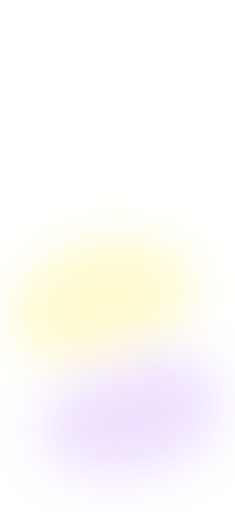
t = 0.00 s
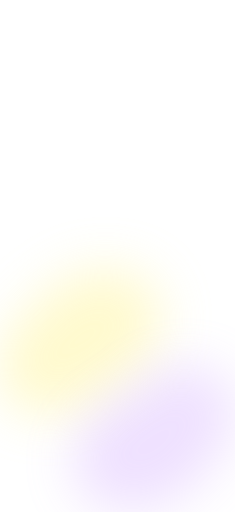
t = 1.80 s
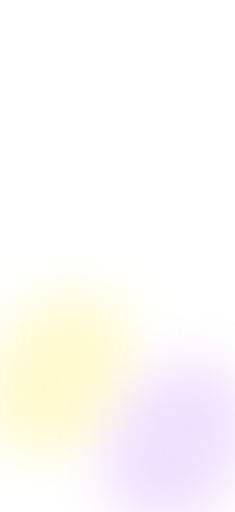
t = 3.30 s
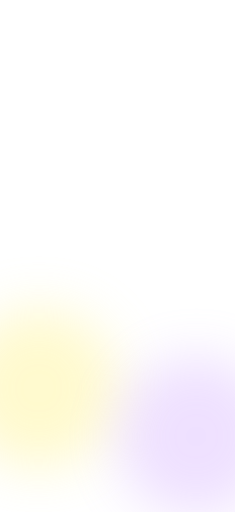
t = 5.10 s
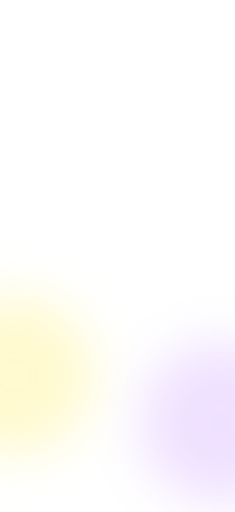
t = 6.60 s
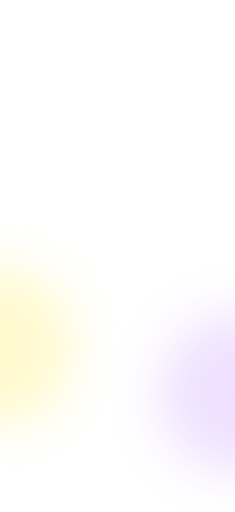
t = 8.40 s

The animated SVG that drew these frames (rendered in a browser with its animation timeline set to each time). Animation: 4 SMIL elements (animate=2,animateTransform=2); frames cover the first 8.40 s, repeats indefinitely.

<svg xmlns="http://www.w3.org/2000/svg" width="402" height="874" viewBox="0 0 402 874" fill="none" role="img" aria-label="淡黄色与淡紫色虚化圆在界面中下方沿圆形轨迹游动，相碰时边缘挤压变形并柔和回弹">
<rect width="402" height="874" fill="white"/>
<defs><filter id="soft-circle-blur" x="-300" y="-300" width="600" height="600" filterUnits="userSpaceOnUse" color-interpolation-filters="sRGB"><feGaussianBlur stdDeviation="44"/></filter></defs>
<g opacity=".64"><g transform="translate(174.046 513.984)"><animateTransform attributeName="transform" type="translate" values="174.046 513.984;155.698 558.808;120.904 610.671;94.581 650.157;74.909 665.947;40 655.138;9.098 628.427;-7.815 591.96;-7.815 552.04;9.098 515.573;40 488.862;74.909 474.998;94.581 467.554;120.904 467.987;155.698 480.715;174.046 513.984" keyTimes="0;0.066667;0.133333;0.2;0.266667;0.333333;0.4;0.466667;0.533333;0.6;0.666667;0.733333;0.8;0.866667;0.933333;1" calcMode="linear" dur="18s" repeatCount="indefinite"/><g filter="url(#soft-circle-blur)"><path d="M153.002 0C149.362 12.761 140.432 25.529 131.954 35.357C123.476 45.185 112.357 53.089 102.136 58.968C91.915 64.847 80.518 68.101 70.629 70.629C60.74 73.157 51.103 72.958 42.801 74.134C34.499 75.309 27.949 75.542 20.815 77.683C13.682 79.824 7.865 83.522 0 86.978C-7.865 90.435 -16.399 95.645 -26.372 98.422C-36.345 101.199 -48.027 103.839 -59.837 103.64C-71.646 103.441 -85.147 101.769 -97.23 97.23C-109.313 92.691 -123.114 85.796 -132.337 76.405C-141.56 67.013 -149.96 53.615 -152.569 40.881C-155.177 28.147 -152.322 12.466 -147.99 0C-143.659 -12.466 -134.394 -24.188 -126.579 -33.917C-118.764 -43.645 -109.483 -51.309 -101.1 -58.37C-92.717 -65.431 -84.514 -71.084 -76.281 -76.281C-68.049 -81.479 -60.025 -85.874 -51.704 -89.554C-43.383 -93.233 -34.973 -96.165 -26.355 -98.359C-17.738 -100.554 -9.01 -101.881 0 -102.721C9.01 -103.562 17.996 -103.702 27.706 -103.402C37.417 -103.101 47.337 -102.605 58.264 -100.917C69.192 -99.228 81.39 -97.625 93.272 -93.272C105.153 -88.918 119.463 -83.473 129.551 -74.796C139.638 -66.119 149.886 -53.675 153.795 -41.209C157.703 -28.743 156.642 -12.761 153.002 0Z" fill="#FFF59E" fill-opacity=".78"><animate attributeName="d" values="M153.002 0C149.362 12.761 140.432 25.529 131.954 35.357C123.476 45.185 112.357 53.089 102.136 58.968C91.915 64.847 80.518 68.101 70.629 70.629C60.74 73.157 51.103 72.958 42.801 74.134C34.499 75.309 27.949 75.542 20.815 77.683C13.682 79.824 7.865 83.522 0 86.978C-7.865 90.435 -16.399 95.645 -26.372 98.422C-36.345 101.199 -48.027 103.839 -59.837 103.64C-71.646 103.441 -85.147 101.769 -97.23 97.23C-109.313 92.691 -123.114 85.796 -132.337 76.405C-141.56 67.013 -149.96 53.615 -152.569 40.881C-155.177 28.147 -152.322 12.466 -147.99 0C-143.659 -12.466 -134.394 -24.188 -126.579 -33.917C-118.764 -43.645 -109.483 -51.309 -101.1 -58.37C-92.717 -65.431 -84.514 -71.084 -76.281 -76.281C-68.049 -81.479 -60.025 -85.874 -51.704 -89.554C-43.383 -93.233 -34.973 -96.165 -26.355 -98.359C-17.738 -100.554 -9.01 -101.881 0 -102.721C9.01 -103.562 17.996 -103.702 27.706 -103.402C37.417 -103.101 47.337 -102.605 58.264 -100.917C69.192 -99.228 81.39 -97.625 93.272 -93.272C105.153 -88.918 119.463 -83.473 129.551 -74.796C139.638 -66.119 149.886 -53.675 153.795 -41.209C157.703 -28.743 156.642 -12.761 153.002 0Z;M139.185 0C134.54 11.901 126.958 22.992 119.309 31.969C111.661 40.946 102.241 48.254 93.294 53.863C84.346 59.472 74.236 62.587 65.624 65.624C57.012 68.662 48.943 69.536 41.62 72.088C34.297 74.641 28.624 77.234 21.687 80.938C14.751 84.643 8.394 89.968 0 94.316C-8.394 98.663 -17.837 103.967 -28.677 107.022C-39.516 110.078 -52.211 112.88 -65.039 112.65C-77.866 112.42 -93.25 111.004 -105.641 105.641C-118.033 100.279 -131.904 91.359 -139.387 80.475C-146.869 69.591 -150.709 53.748 -150.534 40.335C-150.359 26.923 -144.116 11.897 -138.337 0C-132.558 -11.897 -123.477 -22.131 -115.859 -31.044C-108.241 -39.958 -100.093 -46.807 -92.629 -53.479C-85.166 -60.152 -78.218 -65.619 -71.077 -71.077C-63.936 -76.534 -57.206 -81.567 -49.782 -86.224C-42.358 -90.882 -34.83 -95.337 -26.533 -99.022C-18.236 -102.708 -9.474 -105.987 0 -108.336C9.474 -110.686 19.512 -112.473 30.31 -113.12C41.109 -113.767 52.803 -114.034 64.79 -112.219C76.777 -110.405 90.649 -108.014 102.233 -102.233C113.818 -96.453 126.805 -88.002 134.295 -77.536C141.786 -67.069 146.36 -52.358 147.175 -39.435C147.99 -26.513 143.829 -11.901 139.185 0Z;M114.426 0C110.043 9.972 104.143 18.64 98.5 26.393C92.857 34.146 86.305 40.236 80.568 46.516C74.831 52.797 69.511 57.984 64.076 64.076C58.641 70.167 54.043 76.599 47.957 83.065C41.872 89.53 35.556 96.753 27.563 102.868C19.57 108.983 10.423 115.146 0 119.756C-10.423 124.366 -22.477 128.84 -34.974 130.526C-47.472 132.213 -62.401 133.217 -74.983 129.874C-87.565 126.531 -101.409 119.668 -110.468 110.468C-119.527 101.268 -126.018 87.262 -129.338 74.673C-132.657 62.085 -131.908 47.382 -130.384 34.936C-128.86 22.491 -124.468 10.5 -120.194 0C-115.919 -10.5 -110.162 -19.63 -104.737 -28.064C-99.313 -36.498 -93.395 -43.572 -87.648 -50.604C-81.901 -57.636 -76.27 -63.804 -70.257 -70.257C-64.243 -76.709 -58.441 -82.977 -51.569 -89.32C-44.696 -95.662 -37.617 -102.311 -29.022 -108.313C-20.428 -114.314 -10.906 -120.732 0 -125.329C10.906 -129.926 23.631 -134.643 36.413 -135.894C49.194 -137.144 64.418 -137.14 76.69 -132.832C88.962 -128.523 101.887 -120.094 110.045 -110.045C118.203 -99.995 123.18 -85.305 125.638 -72.537C128.097 -59.77 126.664 -45.528 124.795 -33.439C122.926 -21.349 118.809 -9.972 114.426 0Z;M116.269 0C113.895 10.16 110.146 19.413 106.63 28.571C103.114 37.73 99.397 46.161 95.174 54.949C90.952 63.736 86.905 72.695 81.296 81.296C75.687 89.897 69.408 98.977 61.519 106.555C53.631 114.133 44.22 121.492 33.967 126.765C23.713 132.039 11.827 136.311 0 138.195C-11.827 140.079 -24.998 140.323 -36.996 138.07C-48.993 135.818 -61.554 131.097 -71.985 124.682C-82.415 118.266 -92.084 109.105 -99.579 99.579C-107.073 90.052 -112.826 78.566 -116.95 67.521C-121.074 56.477 -123.283 44.565 -124.321 33.312C-125.358 22.058 -124.709 10.693 -123.177 0C-121.644 -10.693 -118.715 -21.068 -115.126 -30.848C-111.536 -40.628 -106.876 -49.871 -101.64 -58.682C-96.405 -67.493 -90.428 -75.784 -83.713 -83.713C-76.997 -91.641 -69.694 -99.29 -61.346 -106.255C-52.999 -113.219 -43.852 -120.139 -33.628 -125.501C-23.404 -130.863 -11.866 -135.976 0 -138.426C11.866 -140.876 25.323 -142.066 37.567 -140.201C49.81 -138.336 62.893 -133.775 73.459 -127.235C84.025 -120.696 93.77 -110.947 100.963 -100.963C108.155 -90.978 113.296 -78.757 116.615 -67.328C119.934 -55.899 120.936 -43.611 120.879 -32.389C120.821 -21.168 118.644 -10.16 116.269 0Z;M134.635 0C134.545 11.623 132.883 23.585 129.861 34.796C126.84 46.007 122.26 57.173 116.509 67.266C110.758 77.36 103.504 87.046 95.357 95.357C87.21 103.668 77.67 111.196 67.625 117.131C57.581 123.065 46.362 127.853 35.091 130.963C23.82 134.073 11.709 135.746 0 135.79C-11.709 135.833 -23.847 134.257 -35.161 131.222C-46.475 128.186 -57.766 123.471 -67.884 117.579C-78.002 111.687 -87.649 104.187 -95.869 95.869C-104.09 87.551 -111.435 77.82 -117.208 67.67C-122.981 57.52 -127.552 46.247 -130.507 34.969C-133.461 23.691 -134.979 11.645 -134.938 0C-134.897 -11.645 -133.282 -23.663 -130.26 -34.903C-127.238 -46.143 -122.607 -57.346 -116.808 -67.439C-111.009 -77.533 -103.664 -87.187 -95.464 -95.464C-87.265 -103.742 -77.677 -111.205 -67.61 -117.105C-57.544 -123.004 -46.332 -127.759 -35.064 -130.86C-23.795 -133.96 -11.704 -135.649 0 -135.709C11.704 -135.769 23.84 -134.232 35.161 -131.222C46.482 -128.212 57.794 -123.529 67.925 -117.65C78.057 -111.771 87.727 -104.274 95.949 -95.949C104.171 -87.623 111.513 -77.865 117.255 -67.697C122.998 -57.53 127.51 -46.225 130.406 -34.942C133.303 -23.659 134.726 -11.623 134.635 0Z;M135.5 0C135.5 11.69 133.909 23.778 130.883 35.07C127.857 46.362 123.191 57.626 117.346 67.75C111.501 77.874 104.079 87.547 95.813 95.813C87.547 104.079 77.874 111.501 67.75 117.346C57.626 123.191 46.362 127.857 35.07 130.883C23.778 133.909 11.69 135.5 0 135.5C-11.69 135.5 -23.778 133.909 -35.07 130.883C-46.362 127.857 -57.626 123.191 -67.75 117.346C-77.874 111.501 -87.547 104.079 -95.813 95.813C-104.079 87.547 -111.501 77.874 -117.346 67.75C-123.191 57.626 -127.857 46.362 -130.883 35.07C-133.909 23.778 -135.5 11.69 -135.5 0C-135.5 -11.69 -133.909 -23.778 -130.883 -35.07C-127.857 -46.362 -123.191 -57.626 -117.346 -67.75C-111.501 -77.874 -104.079 -87.547 -95.813 -95.813C-87.547 -104.079 -77.874 -111.501 -67.75 -117.346C-57.626 -123.191 -46.362 -127.857 -35.07 -130.883C-23.778 -133.909 -11.69 -135.5 0 -135.5C11.69 -135.5 23.778 -133.909 35.07 -130.883C46.362 -127.857 57.626 -123.191 67.75 -117.346C77.874 -111.501 87.547 -104.079 95.813 -95.813C104.079 -87.547 111.501 -77.874 117.346 -67.75C123.191 -57.626 127.857 -46.362 130.883 -35.07C133.909 -23.778 135.5 -11.69 135.5 0Z;M135.5 0C135.5 11.69 133.909 23.778 130.883 35.07C127.857 46.362 123.191 57.626 117.346 67.75C111.501 77.874 104.079 87.547 95.813 95.813C87.547 104.079 77.874 111.501 67.75 117.346C57.626 123.191 46.362 127.857 35.07 130.883C23.778 133.909 11.69 135.5 0 135.5C-11.69 135.5 -23.778 133.909 -35.07 130.883C-46.362 127.857 -57.626 123.191 -67.75 117.346C-77.874 111.501 -87.547 104.079 -95.813 95.813C-104.079 87.547 -111.501 77.874 -117.346 67.75C-123.191 57.626 -127.857 46.362 -130.883 35.07C-133.909 23.778 -135.5 11.69 -135.5 0C-135.5 -11.69 -133.909 -23.778 -130.883 -35.07C-127.857 -46.362 -123.191 -57.626 -117.346 -67.75C-111.501 -77.874 -104.079 -87.547 -95.813 -95.813C-87.547 -104.079 -77.874 -111.501 -67.75 -117.346C-57.626 -123.191 -46.362 -127.857 -35.07 -130.883C-23.778 -133.909 -11.69 -135.5 0 -135.5C11.69 -135.5 23.778 -133.909 35.07 -130.883C46.362 -127.857 57.626 -123.191 67.75 -117.346C77.874 -111.501 87.547 -104.079 95.813 -95.813C104.079 -87.547 111.501 -77.874 117.346 -67.75C123.191 -57.626 127.857 -46.362 130.883 -35.07C133.909 -23.778 135.5 -11.69 135.5 0Z;M135.5 0C135.5 11.69 133.909 23.778 130.883 35.07C127.857 46.362 123.191 57.626 117.346 67.75C111.501 77.874 104.079 87.547 95.813 95.813C87.547 104.079 77.874 111.501 67.75 117.346C57.626 123.191 46.362 127.857 35.07 130.883C23.778 133.909 11.69 135.5 0 135.5C-11.69 135.5 -23.778 133.909 -35.07 130.883C-46.362 127.857 -57.626 123.191 -67.75 117.346C-77.874 111.501 -87.547 104.079 -95.813 95.813C-104.079 87.547 -111.501 77.874 -117.346 67.75C-123.191 57.626 -127.857 46.362 -130.883 35.07C-133.909 23.778 -135.5 11.69 -135.5 0C-135.5 -11.69 -133.909 -23.778 -130.883 -35.07C-127.857 -46.362 -123.191 -57.626 -117.346 -67.75C-111.501 -77.874 -104.079 -87.547 -95.813 -95.813C-87.547 -104.079 -77.874 -111.501 -67.75 -117.346C-57.626 -123.191 -46.362 -127.857 -35.07 -130.883C-23.778 -133.909 -11.69 -135.5 0 -135.5C11.69 -135.5 23.778 -133.909 35.07 -130.883C46.362 -127.857 57.626 -123.191 67.75 -117.346C77.874 -111.501 87.547 -104.079 95.813 -95.813C104.079 -87.547 111.501 -77.874 117.346 -67.75C123.191 -57.626 127.857 -46.362 130.883 -35.07C133.909 -23.778 135.5 -11.69 135.5 0Z;M135.5 0C135.5 11.69 133.909 23.778 130.883 35.07C127.857 46.362 123.191 57.626 117.346 67.75C111.501 77.874 104.079 87.547 95.813 95.813C87.547 104.079 77.874 111.501 67.75 117.346C57.626 123.191 46.362 127.857 35.07 130.883C23.778 133.909 11.69 135.5 0 135.5C-11.69 135.5 -23.778 133.909 -35.07 130.883C-46.362 127.857 -57.626 123.191 -67.75 117.346C-77.874 111.501 -87.547 104.079 -95.813 95.813C-104.079 87.547 -111.501 77.874 -117.346 67.75C-123.191 57.626 -127.857 46.362 -130.883 35.07C-133.909 23.778 -135.5 11.69 -135.5 0C-135.5 -11.69 -133.909 -23.778 -130.883 -35.07C-127.857 -46.362 -123.191 -57.626 -117.346 -67.75C-111.501 -77.874 -104.079 -87.547 -95.813 -95.813C-87.547 -104.079 -77.874 -111.501 -67.75 -117.346C-57.626 -123.191 -46.362 -127.857 -35.07 -130.883C-23.778 -133.909 -11.69 -135.5 0 -135.5C11.69 -135.5 23.778 -133.909 35.07 -130.883C46.362 -127.857 57.626 -123.191 67.75 -117.346C77.874 -111.501 87.547 -104.079 95.813 -95.813C104.079 -87.547 111.501 -77.874 117.346 -67.75C123.191 -57.626 127.857 -46.362 130.883 -35.07C133.909 -23.778 135.5 -11.69 135.5 0Z;M135.5 0C135.5 11.69 133.909 23.778 130.883 35.07C127.857 46.362 123.191 57.626 117.346 67.75C111.501 77.874 104.079 87.547 95.813 95.813C87.547 104.079 77.874 111.501 67.75 117.346C57.626 123.191 46.362 127.857 35.07 130.883C23.778 133.909 11.69 135.5 0 135.5C-11.69 135.5 -23.778 133.909 -35.07 130.883C-46.362 127.857 -57.626 123.191 -67.75 117.346C-77.874 111.501 -87.547 104.079 -95.813 95.813C-104.079 87.547 -111.501 77.874 -117.346 67.75C-123.191 57.626 -127.857 46.362 -130.883 35.07C-133.909 23.778 -135.5 11.69 -135.5 0C-135.5 -11.69 -133.909 -23.778 -130.883 -35.07C-127.857 -46.362 -123.191 -57.626 -117.346 -67.75C-111.501 -77.874 -104.079 -87.547 -95.813 -95.813C-87.547 -104.079 -77.874 -111.501 -67.75 -117.346C-57.626 -123.191 -46.362 -127.857 -35.07 -130.883C-23.778 -133.909 -11.69 -135.5 0 -135.5C11.69 -135.5 23.778 -133.909 35.07 -130.883C46.362 -127.857 57.626 -123.191 67.75 -117.346C77.874 -111.501 87.547 -104.079 95.813 -95.813C104.079 -87.547 111.501 -77.874 117.346 -67.75C123.191 -57.626 127.857 -46.362 130.883 -35.07C133.909 -23.778 135.5 -11.69 135.5 0Z;M135.5 0C135.5 11.69 133.909 23.778 130.883 35.07C127.857 46.362 123.191 57.626 117.346 67.75C111.501 77.874 104.079 87.547 95.813 95.813C87.547 104.079 77.874 111.501 67.75 117.346C57.626 123.191 46.362 127.857 35.07 130.883C23.778 133.909 11.69 135.5 0 135.5C-11.69 135.5 -23.778 133.909 -35.07 130.883C-46.362 127.857 -57.626 123.191 -67.75 117.346C-77.874 111.501 -87.547 104.079 -95.813 95.813C-104.079 87.547 -111.501 77.874 -117.346 67.75C-123.191 57.626 -127.857 46.362 -130.883 35.07C-133.909 23.778 -135.5 11.69 -135.5 0C-135.5 -11.69 -133.909 -23.778 -130.883 -35.07C-127.857 -46.362 -123.191 -57.626 -117.346 -67.75C-111.501 -77.874 -104.079 -87.547 -95.813 -95.813C-87.547 -104.079 -77.874 -111.501 -67.75 -117.346C-57.626 -123.191 -46.362 -127.857 -35.07 -130.883C-23.778 -133.909 -11.69 -135.5 0 -135.5C11.69 -135.5 23.778 -133.909 35.07 -130.883C46.362 -127.857 57.626 -123.191 67.75 -117.346C77.874 -111.501 87.547 -104.079 95.813 -95.813C104.079 -87.547 111.501 -77.874 117.346 -67.75C123.191 -57.626 127.857 -46.362 130.883 -35.07C133.909 -23.778 135.5 -11.69 135.5 0Z;M134.622 0C134.536 11.622 132.882 23.585 129.866 34.798C126.85 46.01 122.275 57.18 116.526 67.277C110.778 77.373 103.523 87.063 95.374 95.374C87.225 103.685 77.679 111.211 67.632 117.142C57.585 123.072 46.362 127.853 35.09 130.958C23.818 134.063 11.707 135.729 0 135.769C-11.707 135.81 -23.842 134.233 -35.155 131.199C-46.468 128.165 -57.758 123.456 -67.878 117.568C-77.998 111.68 -87.648 104.188 -95.873 95.873C-104.098 87.558 -111.45 77.83 -117.226 67.68C-123.002 57.531 -127.575 46.255 -130.529 34.975C-133.483 23.695 -134.996 11.646 -134.951 0C-134.905 -11.646 -133.282 -23.664 -130.255 -34.902C-127.228 -46.14 -122.592 -57.338 -116.791 -67.429C-110.989 -77.52 -103.646 -87.171 -95.448 -95.448C-87.25 -103.725 -77.668 -111.191 -67.604 -117.093C-57.54 -122.996 -46.332 -127.759 -35.065 -130.865C-23.798 -133.97 -11.705 -135.666 0 -135.729C11.705 -135.792 23.845 -134.256 35.167 -131.245C46.489 -128.233 57.802 -123.544 67.932 -117.661C78.061 -111.778 87.728 -104.274 95.945 -95.945C104.163 -87.616 111.498 -77.856 117.238 -67.687C122.978 -57.519 127.487 -46.218 130.384 -34.936C133.281 -23.655 134.709 -11.622 134.622 0Z;M117.207 0C114.5 10.217 110.156 19.439 106.273 28.476C102.39 37.512 98.272 45.615 93.909 54.218C89.546 62.822 85.573 71.509 80.097 80.097C74.62 88.684 68.723 97.905 61.05 105.742C53.378 113.58 44.237 121.47 34.062 127.122C23.887 132.775 11.916 137.559 0 139.656C-11.916 141.754 -25.359 142.069 -37.435 139.709C-49.511 137.348 -62.14 132.226 -72.454 125.494C-82.768 118.762 -92.112 109.101 -99.317 99.317C-106.522 89.533 -111.791 77.865 -115.685 66.791C-119.579 55.717 -121.59 44.004 -122.682 32.873C-123.774 21.741 -123.439 10.636 -122.239 0C-121.039 -10.636 -118.705 -21.041 -115.483 -30.944C-112.261 -40.846 -108.001 -50.418 -102.906 -59.413C-97.81 -68.407 -91.761 -76.97 -84.912 -84.912C-78.064 -92.855 -70.379 -100.362 -61.815 -107.067C-53.252 -113.772 -43.835 -120.161 -33.532 -125.144C-23.23 -130.127 -11.777 -134.729 0 -136.965C11.777 -139.202 24.963 -140.319 37.128 -138.562C49.293 -136.805 62.308 -132.646 72.99 -126.423C83.673 -120.2 93.742 -110.952 101.224 -101.224C108.706 -91.497 114.331 -79.458 117.88 -68.058C121.429 -56.659 122.63 -44.171 122.517 -32.828C122.405 -21.485 119.915 -10.217 117.207 0Z;M117.359 0C111.937 10.151 104.174 18.722 97.383 26.094C90.592 33.466 82.788 38.527 76.612 44.232C70.435 49.937 65.345 54.276 60.325 60.325C55.305 66.374 51.901 73.248 46.491 80.524C41.08 87.801 35.611 96.685 27.863 103.985C20.114 111.285 10.702 119.047 0 124.324C-10.702 129.602 -23.606 134.302 -36.347 135.65C-49.089 136.999 -64.233 136.748 -76.45 132.415C-88.667 128.081 -101.495 119.655 -109.65 109.65C-117.806 99.646 -122.78 85.07 -125.381 72.389C-127.983 59.708 -126.613 45.628 -125.26 33.563C-123.906 21.498 -120.495 10.321 -117.26 0C-114.026 -10.321 -110.13 -19.549 -105.854 -28.364C-101.578 -37.178 -96.912 -45.281 -91.604 -52.888C-86.297 -60.495 -80.436 -67.512 -74.008 -74.008C-67.579 -80.503 -60.583 -86.329 -53.035 -91.86C-45.488 -97.391 -37.562 -102.379 -28.723 -107.196C-19.884 -112.013 -10.627 -116.832 0 -120.761C10.627 -124.69 22.502 -129.182 35.04 -130.77C47.577 -132.358 62.587 -133.609 75.224 -130.291C87.861 -126.973 101.8 -120.107 110.862 -110.862C119.924 -101.617 126.419 -87.497 129.595 -74.822C132.771 -62.146 131.958 -47.282 129.919 -34.812C127.88 -22.341 122.782 -10.151 117.359 0Z;M141.577 0C136.084 12.047 126.983 23.058 118.399 31.725C109.814 40.392 99.373 46.861 90.068 52.001C80.762 57.141 70.84 59.563 62.566 62.566C54.292 65.568 47.197 66.803 40.424 70.017C33.652 73.231 28.669 77.178 21.931 81.849C15.194 86.519 8.621 93.149 0 98.041C-8.621 102.933 -18.757 108.42 -29.796 111.2C-40.835 113.981 -53.705 115.759 -66.235 114.722C-78.764 113.684 -93.32 110.993 -104.975 104.975C-116.629 98.956 -129.264 89.572 -136.161 78.612C-143.057 67.653 -146.392 52.318 -146.356 39.216C-146.32 26.114 -140.876 11.751 -135.945 0C-131.014 -11.751 -123.451 -22.065 -116.769 -31.288C-110.088 -40.512 -102.961 -48.201 -95.855 -55.342C-88.75 -62.483 -81.615 -68.643 -74.135 -74.135C-66.656 -79.628 -58.952 -84.299 -50.977 -88.296C-43.003 -92.292 -34.785 -95.393 -26.289 -98.112C-17.793 -100.831 -9.247 -102.806 0 -104.611C9.247 -106.416 18.592 -108.019 29.191 -108.942C39.79 -109.865 51.309 -111.155 63.594 -110.148C75.879 -109.141 90.579 -108.025 102.9 -102.9C115.221 -97.775 129.446 -89.789 137.522 -79.398C145.597 -69.007 150.677 -53.788 151.353 -40.555C152.029 -27.322 147.069 -12.047 141.577 0Z;M153.002 0C149.362 12.761 140.432 25.529 131.954 35.357C123.476 45.185 112.357 53.089 102.136 58.968C91.915 64.847 80.518 68.101 70.629 70.629C60.74 73.157 51.103 72.958 42.801 74.134C34.499 75.309 27.949 75.542 20.815 77.683C13.682 79.824 7.865 83.522 0 86.978C-7.865 90.435 -16.399 95.645 -26.372 98.422C-36.345 101.199 -48.027 103.839 -59.837 103.64C-71.646 103.441 -85.147 101.769 -97.23 97.23C-109.313 92.691 -123.114 85.796 -132.337 76.405C-141.56 67.013 -149.96 53.615 -152.569 40.881C-155.177 28.147 -152.322 12.466 -147.99 0C-143.659 -12.466 -134.394 -24.188 -126.579 -33.917C-118.764 -43.645 -109.483 -51.309 -101.1 -58.37C-92.717 -65.431 -84.514 -71.084 -76.281 -76.281C-68.049 -81.479 -60.025 -85.874 -51.704 -89.554C-43.383 -93.233 -34.973 -96.165 -26.355 -98.359C-17.738 -100.554 -9.01 -101.881 0 -102.721C9.01 -103.562 17.996 -103.702 27.706 -103.402C37.417 -103.101 47.337 -102.605 58.264 -100.917C69.192 -99.228 81.39 -97.625 93.272 -93.272C105.153 -88.918 119.463 -83.473 129.551 -74.796C139.638 -66.119 149.886 -53.675 153.795 -41.209C157.703 -28.743 156.642 -12.761 153.002 0Z" keyTimes="0;0.066667;0.133333;0.2;0.266667;0.333333;0.4;0.466667;0.533333;0.6;0.666667;0.733333;0.8;0.866667;0.933333;1" calcMode="linear" dur="18s" repeatCount="indefinite"/></path></g></g></g>
<g opacity=".29"><g transform="translate(227.954 710.016)"><animateTransform attributeName="transform" type="translate" values="227.954 710.016;246.302 743.285;281.096 756.013;307.419 756.446;327.091 749.002;362 735.138;392.902 708.427;409.815 671.96;409.815 632.04;392.902 595.573;362 568.862;327.091 558.053;307.419 573.843;281.096 613.329;246.302 665.192;227.954 710.016" keyTimes="0;0.066667;0.133333;0.2;0.266667;0.333333;0.4;0.466667;0.533333;0.6;0.666667;0.733333;0.8;0.866667;0.933333;1" calcMode="linear" dur="18s" repeatCount="indefinite"/><g filter="url(#soft-circle-blur)"><path d="M147.99 0C144.392 12.466 136.129 24.509 128.779 34.506C121.429 44.503 112.371 52.75 103.89 59.981C95.409 67.212 86.59 72.963 77.892 77.892C69.194 82.821 60.392 86.509 51.704 89.554C43.016 92.598 34.383 94.501 25.766 96.159C17.148 97.817 8.814 98.66 0 99.5C-8.814 100.34 -17.406 100.965 -27.117 101.201C-36.828 101.437 -46.97 101.97 -58.264 100.917C-69.558 99.863 -82.536 98.967 -94.882 94.882C-107.228 90.797 -122.155 85.254 -132.34 76.407C-142.526 67.559 -152.551 54.533 -155.995 41.799C-159.439 29.064 -157.375 12.761 -153.002 0C-148.628 -12.761 -138.696 -25.208 -129.754 -34.767C-120.811 -44.327 -109.469 -51.649 -99.346 -57.357C-89.224 -63.066 -78.442 -66.222 -69.018 -69.018C-59.594 -71.814 -50.737 -72.323 -42.801 -74.134C-34.865 -75.944 -28.538 -77.205 -21.405 -79.883C-14.271 -82.561 -8.061 -86.743 0 -90.2C8.061 -93.656 16.989 -98.382 26.962 -100.622C36.934 -102.862 48.394 -104.474 59.837 -103.64C71.28 -102.806 84.001 -100.427 95.619 -95.619C107.238 -90.812 120.422 -84.015 129.547 -74.794C138.672 -65.573 147.294 -52.757 150.368 -40.291C153.442 -27.825 151.589 -12.466 147.99 0Z" fill="#C797FF"><animate attributeName="d" values="M147.99 0C144.392 12.466 136.129 24.509 128.779 34.506C121.429 44.503 112.371 52.75 103.89 59.981C95.409 67.212 86.59 72.963 77.892 77.892C69.194 82.821 60.392 86.509 51.704 89.554C43.016 92.598 34.383 94.501 25.766 96.159C17.148 97.817 8.814 98.66 0 99.5C-8.814 100.34 -17.406 100.965 -27.117 101.201C-36.828 101.437 -46.97 101.97 -58.264 100.917C-69.558 99.863 -82.536 98.967 -94.882 94.882C-107.228 90.797 -122.155 85.254 -132.34 76.407C-142.526 67.559 -152.551 54.533 -155.995 41.799C-159.439 29.064 -157.375 12.761 -153.002 0C-148.628 -12.761 -138.696 -25.208 -129.754 -34.767C-120.811 -44.327 -109.469 -51.649 -99.346 -57.357C-89.224 -63.066 -78.442 -66.222 -69.018 -69.018C-59.594 -71.814 -50.737 -72.323 -42.801 -74.134C-34.865 -75.944 -28.538 -77.205 -21.405 -79.883C-14.271 -82.561 -8.061 -86.743 0 -90.2C8.061 -93.656 16.989 -98.382 26.962 -100.622C36.934 -102.862 48.394 -104.474 59.837 -103.64C71.28 -102.806 84.001 -100.427 95.619 -95.619C107.238 -90.812 120.422 -84.015 129.547 -74.794C138.672 -65.573 147.294 -52.757 150.368 -40.291C153.442 -27.825 151.589 -12.466 147.99 0Z;M135.945 0C130.656 11.751 122.605 21.908 115.696 31.001C108.788 40.093 101.552 47.498 94.494 54.556C87.437 61.614 80.602 67.726 73.35 73.35C66.097 78.973 58.773 83.99 50.977 88.296C43.182 92.601 35.073 96.204 26.577 99.185C18.08 102.166 9.343 104.378 0 106.183C-9.343 107.988 -18.88 109.354 -29.479 110.015C-40.077 110.676 -51.488 111.465 -63.594 110.148C-75.7 108.831 -90.02 107.37 -102.114 102.114C-114.209 96.858 -128.133 88.92 -136.161 78.612C-144.188 68.305 -149.377 53.369 -150.28 40.267C-151.182 27.165 -146.711 12.047 -141.577 0C-136.442 -12.047 -127.83 -23.215 -119.472 -32.012C-111.114 -40.81 -100.782 -47.563 -91.429 -52.786C-82.075 -58.01 -71.852 -60.48 -63.351 -63.351C-54.851 -66.223 -47.376 -67.113 -40.424 -70.017C-33.473 -72.921 -28.381 -76.367 -21.644 -80.775C-14.906 -85.184 -8.525 -91.577 0 -96.469C8.525 -101.361 18.469 -107.085 29.508 -110.127C40.548 -113.169 53.526 -115.449 66.235 -114.722C78.943 -113.994 93.879 -111.648 105.76 -105.76C117.642 -99.873 130.577 -90.441 137.522 -79.398C144.466 -68.355 147.692 -52.737 147.429 -39.504C147.167 -26.271 141.234 -11.751 135.945 0Z;M117.26 0C112.916 10.321 107.503 19.063 102.523 27.471C97.543 35.879 92.54 43.1 87.381 50.45C82.222 57.799 77.293 64.667 71.569 71.569C65.845 78.471 60.028 85.367 53.035 91.86C46.043 98.353 38.455 104.897 29.616 110.527C20.776 116.156 10.925 121.709 0 125.638C-10.925 129.567 -23.395 133.325 -35.932 134.101C-48.469 134.876 -63.142 134.571 -75.224 130.291C-87.306 126.012 -100.066 118.075 -108.424 108.424C-116.782 98.772 -122.344 84.801 -125.371 72.383C-128.399 59.966 -127.923 45.983 -126.588 33.919C-125.253 21.855 -121.672 10.151 -117.359 0C-113.047 -10.151 -106.801 -19.208 -100.714 -26.986C-94.626 -34.765 -87.16 -40.707 -80.835 -46.67C-74.51 -52.633 -68.487 -57.121 -62.763 -62.763C-57.039 -68.406 -52.456 -74.209 -46.491 -80.524C-40.525 -86.839 -34.719 -94.166 -26.97 -100.654C-19.222 -107.141 -10.404 -114.17 0 -119.448C10.404 -124.725 22.713 -130.158 35.455 -132.319C48.196 -134.481 63.677 -135.787 76.45 -132.415C89.222 -129.043 103.229 -121.687 112.089 -112.089C120.948 -102.491 126.854 -87.766 129.605 -74.827C132.355 -61.888 130.648 -46.927 128.591 -34.456C126.533 -21.985 121.605 -10.321 117.26 0Z;M122.239 0C120.412 10.636 117.223 20.767 113.603 30.44C109.984 40.113 105.533 49.187 100.522 58.036C95.511 66.886 89.987 75.364 83.536 83.536C77.085 91.708 70.065 99.819 61.815 107.067C53.565 114.315 44.338 121.582 34.036 127.024C23.733 132.465 11.945 137.481 0 139.718C-11.945 141.954 -25.466 142.658 -37.631 140.442C-49.796 138.226 -62.621 133.189 -72.99 126.423C-83.36 119.657 -92.764 109.805 -99.848 99.848C-106.932 89.891 -112.032 77.936 -115.497 66.682C-118.962 55.428 -120.353 43.438 -120.638 32.325C-120.923 21.211 -119.288 10.217 -117.207 0C-115.127 -10.217 -111.638 -19.714 -108.152 -28.979C-104.667 -38.245 -100.739 -46.846 -96.292 -55.594C-91.846 -64.343 -87.346 -73.115 -81.473 -81.473C-75.599 -89.831 -69.036 -98.447 -61.05 -105.742C-53.065 -113.037 -43.734 -120.049 -33.559 -125.243C-23.384 -130.436 -11.748 -134.806 0 -136.904C11.748 -139.002 24.856 -139.731 36.931 -137.829C49.007 -135.927 61.827 -131.683 72.454 -125.494C83.081 -119.305 93.091 -110.248 100.693 -100.693C108.296 -91.139 114.09 -79.386 118.068 -68.167C122.046 -56.947 123.867 -44.737 124.562 -33.376C125.257 -22.015 124.065 -10.636 122.239 0Z;M134.951 0C134.896 11.646 133.26 23.66 130.227 34.894C127.195 46.129 122.555 57.32 116.755 67.409C110.956 77.498 103.619 87.147 95.428 95.428C87.236 103.708 77.663 111.183 67.604 117.093C57.545 123.004 46.34 127.78 35.072 130.892C23.805 134.005 11.708 135.706 0 135.77C-11.708 135.833 -23.852 134.291 -35.174 131.272C-46.496 128.254 -57.807 123.552 -67.932 117.661C-78.057 111.77 -87.713 104.257 -95.925 95.925C-104.137 87.593 -111.464 77.833 -117.203 67.667C-122.941 57.501 -127.453 46.207 -130.356 34.929C-133.259 23.651 -134.699 11.622 -134.622 0C-134.545 -11.622 -132.904 -23.589 -129.894 -34.805C-126.884 -46.021 -122.312 -57.199 -116.562 -67.297C-110.812 -77.395 -103.549 -87.087 -95.394 -95.394C-87.239 -103.702 -77.684 -111.219 -67.632 -117.142C-57.58 -123.064 -46.355 -127.832 -35.083 -130.93C-23.811 -134.028 -11.705 -135.689 0 -135.729C11.705 -135.769 23.834 -134.198 35.147 -131.171C46.46 -128.144 57.754 -123.448 67.878 -117.568C78.002 -111.688 87.663 -104.204 95.893 -95.893C104.124 -87.582 111.484 -77.852 117.261 -67.701C123.038 -57.549 127.609 -46.266 130.557 -34.983C133.505 -23.699 135.006 -11.646 134.951 0Z;M135.5 0C135.5 11.69 133.909 23.778 130.883 35.07C127.857 46.362 123.191 57.626 117.346 67.75C111.501 77.874 104.079 87.547 95.813 95.813C87.547 104.079 77.874 111.501 67.75 117.346C57.626 123.191 46.362 127.857 35.07 130.883C23.778 133.909 11.69 135.5 0 135.5C-11.69 135.5 -23.778 133.909 -35.07 130.883C-46.362 127.857 -57.626 123.191 -67.75 117.346C-77.874 111.501 -87.547 104.079 -95.813 95.813C-104.079 87.547 -111.501 77.874 -117.346 67.75C-123.191 57.626 -127.857 46.362 -130.883 35.07C-133.909 23.778 -135.5 11.69 -135.5 0C-135.5 -11.69 -133.909 -23.778 -130.883 -35.07C-127.857 -46.362 -123.191 -57.626 -117.346 -67.75C-111.501 -77.874 -104.079 -87.547 -95.813 -95.813C-87.547 -104.079 -77.874 -111.501 -67.75 -117.346C-57.626 -123.191 -46.362 -127.857 -35.07 -130.883C-23.778 -133.909 -11.69 -135.5 0 -135.5C11.69 -135.5 23.778 -133.909 35.07 -130.883C46.362 -127.857 57.626 -123.191 67.75 -117.346C77.874 -111.501 87.547 -104.079 95.813 -95.813C104.079 -87.547 111.501 -77.874 117.346 -67.75C123.191 -57.626 127.857 -46.362 130.883 -35.07C133.909 -23.778 135.5 -11.69 135.5 0Z;M135.5 0C135.5 11.69 133.909 23.778 130.883 35.07C127.857 46.362 123.191 57.626 117.346 67.75C111.501 77.874 104.079 87.547 95.813 95.813C87.547 104.079 77.874 111.501 67.75 117.346C57.626 123.191 46.362 127.857 35.07 130.883C23.778 133.909 11.69 135.5 0 135.5C-11.69 135.5 -23.778 133.909 -35.07 130.883C-46.362 127.857 -57.626 123.191 -67.75 117.346C-77.874 111.501 -87.547 104.079 -95.813 95.813C-104.079 87.547 -111.501 77.874 -117.346 67.75C-123.191 57.626 -127.857 46.362 -130.883 35.07C-133.909 23.778 -135.5 11.69 -135.5 0C-135.5 -11.69 -133.909 -23.778 -130.883 -35.07C-127.857 -46.362 -123.191 -57.626 -117.346 -67.75C-111.501 -77.874 -104.079 -87.547 -95.813 -95.813C-87.547 -104.079 -77.874 -111.501 -67.75 -117.346C-57.626 -123.191 -46.362 -127.857 -35.07 -130.883C-23.778 -133.909 -11.69 -135.5 0 -135.5C11.69 -135.5 23.778 -133.909 35.07 -130.883C46.362 -127.857 57.626 -123.191 67.75 -117.346C77.874 -111.501 87.547 -104.079 95.813 -95.813C104.079 -87.547 111.501 -77.874 117.346 -67.75C123.191 -57.626 127.857 -46.362 130.883 -35.07C133.909 -23.778 135.5 -11.69 135.5 0Z;M135.5 0C135.5 11.69 133.909 23.778 130.883 35.07C127.857 46.362 123.191 57.626 117.346 67.75C111.501 77.874 104.079 87.547 95.813 95.813C87.547 104.079 77.874 111.501 67.75 117.346C57.626 123.191 46.362 127.857 35.07 130.883C23.778 133.909 11.69 135.5 0 135.5C-11.69 135.5 -23.778 133.909 -35.07 130.883C-46.362 127.857 -57.626 123.191 -67.75 117.346C-77.874 111.501 -87.547 104.079 -95.813 95.813C-104.079 87.547 -111.501 77.874 -117.346 67.75C-123.191 57.626 -127.857 46.362 -130.883 35.07C-133.909 23.778 -135.5 11.69 -135.5 0C-135.5 -11.69 -133.909 -23.778 -130.883 -35.07C-127.857 -46.362 -123.191 -57.626 -117.346 -67.75C-111.501 -77.874 -104.079 -87.547 -95.813 -95.813C-87.547 -104.079 -77.874 -111.501 -67.75 -117.346C-57.626 -123.191 -46.362 -127.857 -35.07 -130.883C-23.778 -133.909 -11.69 -135.5 0 -135.5C11.69 -135.5 23.778 -133.909 35.07 -130.883C46.362 -127.857 57.626 -123.191 67.75 -117.346C77.874 -111.501 87.547 -104.079 95.813 -95.813C104.079 -87.547 111.501 -77.874 117.346 -67.75C123.191 -57.626 127.857 -46.362 130.883 -35.07C133.909 -23.778 135.5 -11.69 135.5 0Z;M135.5 0C135.5 11.69 133.909 23.778 130.883 35.07C127.857 46.362 123.191 57.626 117.346 67.75C111.501 77.874 104.079 87.547 95.813 95.813C87.547 104.079 77.874 111.501 67.75 117.346C57.626 123.191 46.362 127.857 35.07 130.883C23.778 133.909 11.69 135.5 0 135.5C-11.69 135.5 -23.778 133.909 -35.07 130.883C-46.362 127.857 -57.626 123.191 -67.75 117.346C-77.874 111.501 -87.547 104.079 -95.813 95.813C-104.079 87.547 -111.501 77.874 -117.346 67.75C-123.191 57.626 -127.857 46.362 -130.883 35.07C-133.909 23.778 -135.5 11.69 -135.5 0C-135.5 -11.69 -133.909 -23.778 -130.883 -35.07C-127.857 -46.362 -123.191 -57.626 -117.346 -67.75C-111.501 -77.874 -104.079 -87.547 -95.813 -95.813C-87.547 -104.079 -77.874 -111.501 -67.75 -117.346C-57.626 -123.191 -46.362 -127.857 -35.07 -130.883C-23.778 -133.909 -11.69 -135.5 0 -135.5C11.69 -135.5 23.778 -133.909 35.07 -130.883C46.362 -127.857 57.626 -123.191 67.75 -117.346C77.874 -111.501 87.547 -104.079 95.813 -95.813C104.079 -87.547 111.501 -77.874 117.346 -67.75C123.191 -57.626 127.857 -46.362 130.883 -35.07C133.909 -23.778 135.5 -11.69 135.5 0Z;M135.5 0C135.5 11.69 133.909 23.778 130.883 35.07C127.857 46.362 123.191 57.626 117.346 67.75C111.501 77.874 104.079 87.547 95.813 95.813C87.547 104.079 77.874 111.501 67.75 117.346C57.626 123.191 46.362 127.857 35.07 130.883C23.778 133.909 11.69 135.5 0 135.5C-11.69 135.5 -23.778 133.909 -35.07 130.883C-46.362 127.857 -57.626 123.191 -67.75 117.346C-77.874 111.501 -87.547 104.079 -95.813 95.813C-104.079 87.547 -111.501 77.874 -117.346 67.75C-123.191 57.626 -127.857 46.362 -130.883 35.07C-133.909 23.778 -135.5 11.69 -135.5 0C-135.5 -11.69 -133.909 -23.778 -130.883 -35.07C-127.857 -46.362 -123.191 -57.626 -117.346 -67.75C-111.501 -77.874 -104.079 -87.547 -95.813 -95.813C-87.547 -104.079 -77.874 -111.501 -67.75 -117.346C-57.626 -123.191 -46.362 -127.857 -35.07 -130.883C-23.778 -133.909 -11.69 -135.5 0 -135.5C11.69 -135.5 23.778 -133.909 35.07 -130.883C46.362 -127.857 57.626 -123.191 67.75 -117.346C77.874 -111.501 87.547 -104.079 95.813 -95.813C104.079 -87.547 111.501 -77.874 117.346 -67.75C123.191 -57.626 127.857 -46.362 130.883 -35.07C133.909 -23.778 135.5 -11.69 135.5 0Z;M135.5 0C135.5 11.69 133.909 23.778 130.883 35.07C127.857 46.362 123.191 57.626 117.346 67.75C111.501 77.874 104.079 87.547 95.813 95.813C87.547 104.079 77.874 111.501 67.75 117.346C57.626 123.191 46.362 127.857 35.07 130.883C23.778 133.909 11.69 135.5 0 135.5C-11.69 135.5 -23.778 133.909 -35.07 130.883C-46.362 127.857 -57.626 123.191 -67.75 117.346C-77.874 111.501 -87.547 104.079 -95.813 95.813C-104.079 87.547 -111.501 77.874 -117.346 67.75C-123.191 57.626 -127.857 46.362 -130.883 35.07C-133.909 23.778 -135.5 11.69 -135.5 0C-135.5 -11.69 -133.909 -23.778 -130.883 -35.07C-127.857 -46.362 -123.191 -57.626 -117.346 -67.75C-111.501 -77.874 -104.079 -87.547 -95.813 -95.813C-87.547 -104.079 -77.874 -111.501 -67.75 -117.346C-57.626 -123.191 -46.362 -127.857 -35.07 -130.883C-23.778 -133.909 -11.69 -135.5 0 -135.5C11.69 -135.5 23.778 -133.909 35.07 -130.883C46.362 -127.857 57.626 -123.191 67.75 -117.346C77.874 -111.501 87.547 -104.079 95.813 -95.813C104.079 -87.547 111.501 -77.874 117.346 -67.75C123.191 -57.626 127.857 -46.362 130.883 -35.07C133.909 -23.778 135.5 -11.69 135.5 0Z;M134.938 0C134.878 11.645 133.238 23.655 130.205 34.888C127.172 46.121 122.535 57.309 116.738 67.399C110.941 77.488 103.612 87.14 95.424 95.424C87.236 103.708 77.668 111.189 67.61 117.105C57.553 123.02 46.347 127.801 35.079 130.915C23.81 134.029 11.709 135.729 0 135.79C-11.709 135.85 -23.855 134.301 -35.176 131.277C-46.497 128.254 -57.803 123.545 -67.925 117.65C-78.047 111.755 -87.698 104.241 -95.908 95.908C-104.118 87.576 -111.445 77.821 -117.185 67.657C-122.926 57.494 -127.443 46.204 -130.351 34.928C-133.26 23.651 -134.708 11.623 -134.635 0C-134.563 -11.623 -132.926 -23.593 -129.917 -34.811C-126.907 -46.029 -122.332 -57.209 -116.579 -67.307C-110.826 -77.405 -103.557 -87.094 -95.398 -95.398C-87.239 -103.702 -77.679 -111.212 -67.625 -117.131C-57.572 -123.049 -46.347 -127.811 -35.077 -130.908C-23.806 -134.004 -11.704 -135.666 0 -135.709C11.704 -135.752 23.832 -134.188 35.146 -131.166C46.46 -128.145 57.757 -123.455 67.884 -117.579C78.012 -111.703 87.677 -104.221 95.91 -95.91C104.142 -87.598 111.503 -77.865 117.278 -67.711C123.054 -57.556 127.619 -46.269 130.562 -34.984C133.505 -23.699 134.997 -11.645 134.938 0Z;M123.177 0C121.683 10.693 118.807 21.084 115.242 30.879C111.677 40.673 107.028 49.947 101.787 58.767C96.547 67.587 90.538 75.883 83.797 83.797C77.057 91.712 69.713 99.323 61.346 106.255C52.979 113.186 43.821 120.051 33.597 125.385C23.372 130.719 11.855 135.807 0 138.257C-11.855 140.707 -25.292 141.922 -37.536 140.085C-49.779 138.248 -62.874 133.742 -73.459 127.235C-84.045 120.729 -93.83 111.018 -101.048 101.048C-108.265 91.077 -113.438 78.85 -116.762 67.413C-120.087 55.975 -121.077 43.656 -120.995 32.42C-120.913 21.185 -118.683 10.16 -116.269 0C-113.856 -10.16 -110.054 -19.396 -106.514 -28.54C-102.974 -37.684 -99.244 -46.085 -95.027 -54.864C-90.81 -63.642 -86.796 -72.596 -81.211 -81.211C-75.627 -89.826 -69.388 -98.943 -61.519 -106.555C-53.65 -114.166 -44.251 -121.579 -33.998 -126.881C-23.744 -132.183 -11.837 -136.481 0 -138.365C11.837 -140.249 25.029 -140.467 37.027 -138.186C49.024 -135.906 61.574 -131.13 71.985 -124.682C82.396 -118.233 92.024 -109.035 99.494 -99.494C106.963 -89.953 112.684 -78.472 116.803 -67.436C120.921 -56.401 123.142 -44.52 124.205 -33.281C125.267 -22.041 124.671 -10.693 123.177 0Z;M120.194 0C116.889 10.5 112.456 20.055 107.647 28.844C102.838 37.633 97.214 45.477 91.337 52.734C85.461 59.991 79.015 66.289 72.387 72.387C65.759 78.484 58.926 83.817 51.569 89.32C44.211 94.822 36.837 100.111 28.243 105.403C19.648 110.695 10.646 116.472 0 121.069C-10.646 125.666 -22.851 131.024 -35.633 132.984C-48.415 134.944 -63.933 136.3 -76.69 132.832C-89.447 129.363 -103.402 121.869 -112.175 112.175C-120.947 102.481 -126.739 87.66 -129.328 74.667C-131.916 61.675 -130.188 46.663 -127.705 34.218C-125.221 21.774 -119.778 9.972 -114.426 0C-109.074 -9.972 -101.848 -18.216 -95.59 -25.613C-89.332 -33.011 -82.486 -38.331 -76.879 -44.386C-71.271 -50.441 -66.766 -55.499 -61.946 -61.946C-57.126 -68.392 -53.558 -75.759 -47.957 -83.065C-42.357 -90.37 -36.336 -98.952 -28.343 -105.777C-20.35 -112.603 -10.683 -119.406 0 -124.016C10.683 -128.626 23.257 -132.46 35.754 -133.436C48.251 -134.412 62.886 -134.057 74.983 -129.874C87.08 -125.691 99.894 -117.893 108.338 -108.338C116.782 -98.783 122.459 -84.907 125.648 -72.543C128.838 -60.18 128.383 -46.247 127.474 -34.157C126.565 -22.066 123.498 -10.5 120.194 0Z;M138.337 0C133.896 11.897 126.643 22.717 119.874 32.12C113.105 41.523 105.363 49.436 97.72 56.419C90.077 63.402 82.006 69.049 74.016 74.016C66.026 78.984 57.875 82.726 49.782 86.224C41.688 89.723 33.754 92.302 25.457 95.007C17.16 97.713 9.115 100.108 0 102.458C-9.115 104.807 -18.436 107.478 -29.235 109.105C-40.033 110.732 -52.133 112.875 -64.79 112.219C-77.446 111.564 -92.74 110.463 -105.173 105.173C-117.605 99.882 -131.717 91.252 -139.387 80.475C-147.056 69.698 -151.224 53.924 -151.19 40.511C-151.157 27.099 -145.168 11.901 -139.185 0C-133.202 -11.901 -123.791 -22.406 -115.294 -30.893C-106.797 -39.38 -96.971 -45.625 -88.203 -50.924C-79.435 -56.223 -70.449 -59.157 -62.685 -62.685C-54.921 -66.212 -48.274 -68.377 -41.62 -72.088C-34.967 -75.8 -29.7 -80.269 -22.763 -84.953C-15.826 -89.638 -8.753 -95.847 0 -100.194C8.753 -104.542 18.913 -108.962 29.752 -111.038C40.592 -113.114 52.88 -114.04 65.039 -112.65C77.197 -111.261 91.159 -108.554 102.702 -102.702C114.245 -96.849 126.993 -88.109 134.295 -77.536C141.598 -66.962 145.845 -52.182 146.519 -39.26C147.192 -26.337 142.778 -11.897 138.337 0Z;M147.99 0C144.392 12.466 136.129 24.509 128.779 34.506C121.429 44.503 112.371 52.75 103.89 59.981C95.409 67.212 86.59 72.963 77.892 77.892C69.194 82.821 60.392 86.509 51.704 89.554C43.016 92.598 34.383 94.501 25.766 96.159C17.148 97.817 8.814 98.66 0 99.5C-8.814 100.34 -17.406 100.965 -27.117 101.201C-36.828 101.437 -46.97 101.97 -58.264 100.917C-69.558 99.863 -82.536 98.967 -94.882 94.882C-107.228 90.797 -122.155 85.254 -132.34 76.407C-142.526 67.559 -152.551 54.533 -155.995 41.799C-159.439 29.064 -157.375 12.761 -153.002 0C-148.628 -12.761 -138.696 -25.208 -129.754 -34.767C-120.811 -44.327 -109.469 -51.649 -99.346 -57.357C-89.224 -63.066 -78.442 -66.222 -69.018 -69.018C-59.594 -71.814 -50.737 -72.323 -42.801 -74.134C-34.865 -75.944 -28.538 -77.205 -21.405 -79.883C-14.271 -82.561 -8.061 -86.743 0 -90.2C8.061 -93.656 16.989 -98.382 26.962 -100.622C36.934 -102.862 48.394 -104.474 59.837 -103.64C71.28 -102.806 84.001 -100.427 95.619 -95.619C107.238 -90.812 120.422 -84.015 129.547 -74.794C138.672 -65.573 147.294 -52.757 150.368 -40.291C153.442 -27.825 151.589 -12.466 147.99 0Z" keyTimes="0;0.066667;0.133333;0.2;0.266667;0.333333;0.4;0.466667;0.533333;0.6;0.666667;0.733333;0.8;0.866667;0.933333;1" calcMode="linear" dur="18s" repeatCount="indefinite"/></path></g></g></g>
</svg>
